Photos from the image-classification dataset "MSTAR-10" in the GitHub repository Naelbest/mstar_with_machine_learning. Its 6 classes are: BMP-2 infantry fighting vehicle, BRDM-2 armored scout vehicle, BTR-60 armored personnel carrier, BTR-70 armored personnel carrier, ZIL-131 military truck, ZSU-23-4 self-propelled anti-aircraft gun.

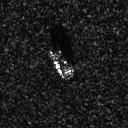
Label: BTR-60 armored personnel carrier

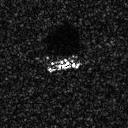
Label: BMP-2 infantry fighting vehicle

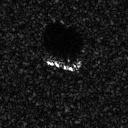
Label: BTR-70 armored personnel carrier

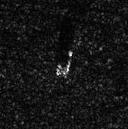
Label: BRDM-2 armored scout vehicle

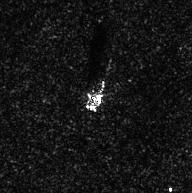
Label: ZIL-131 military truck

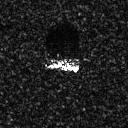
Label: BMP-2 infantry fighting vehicle
